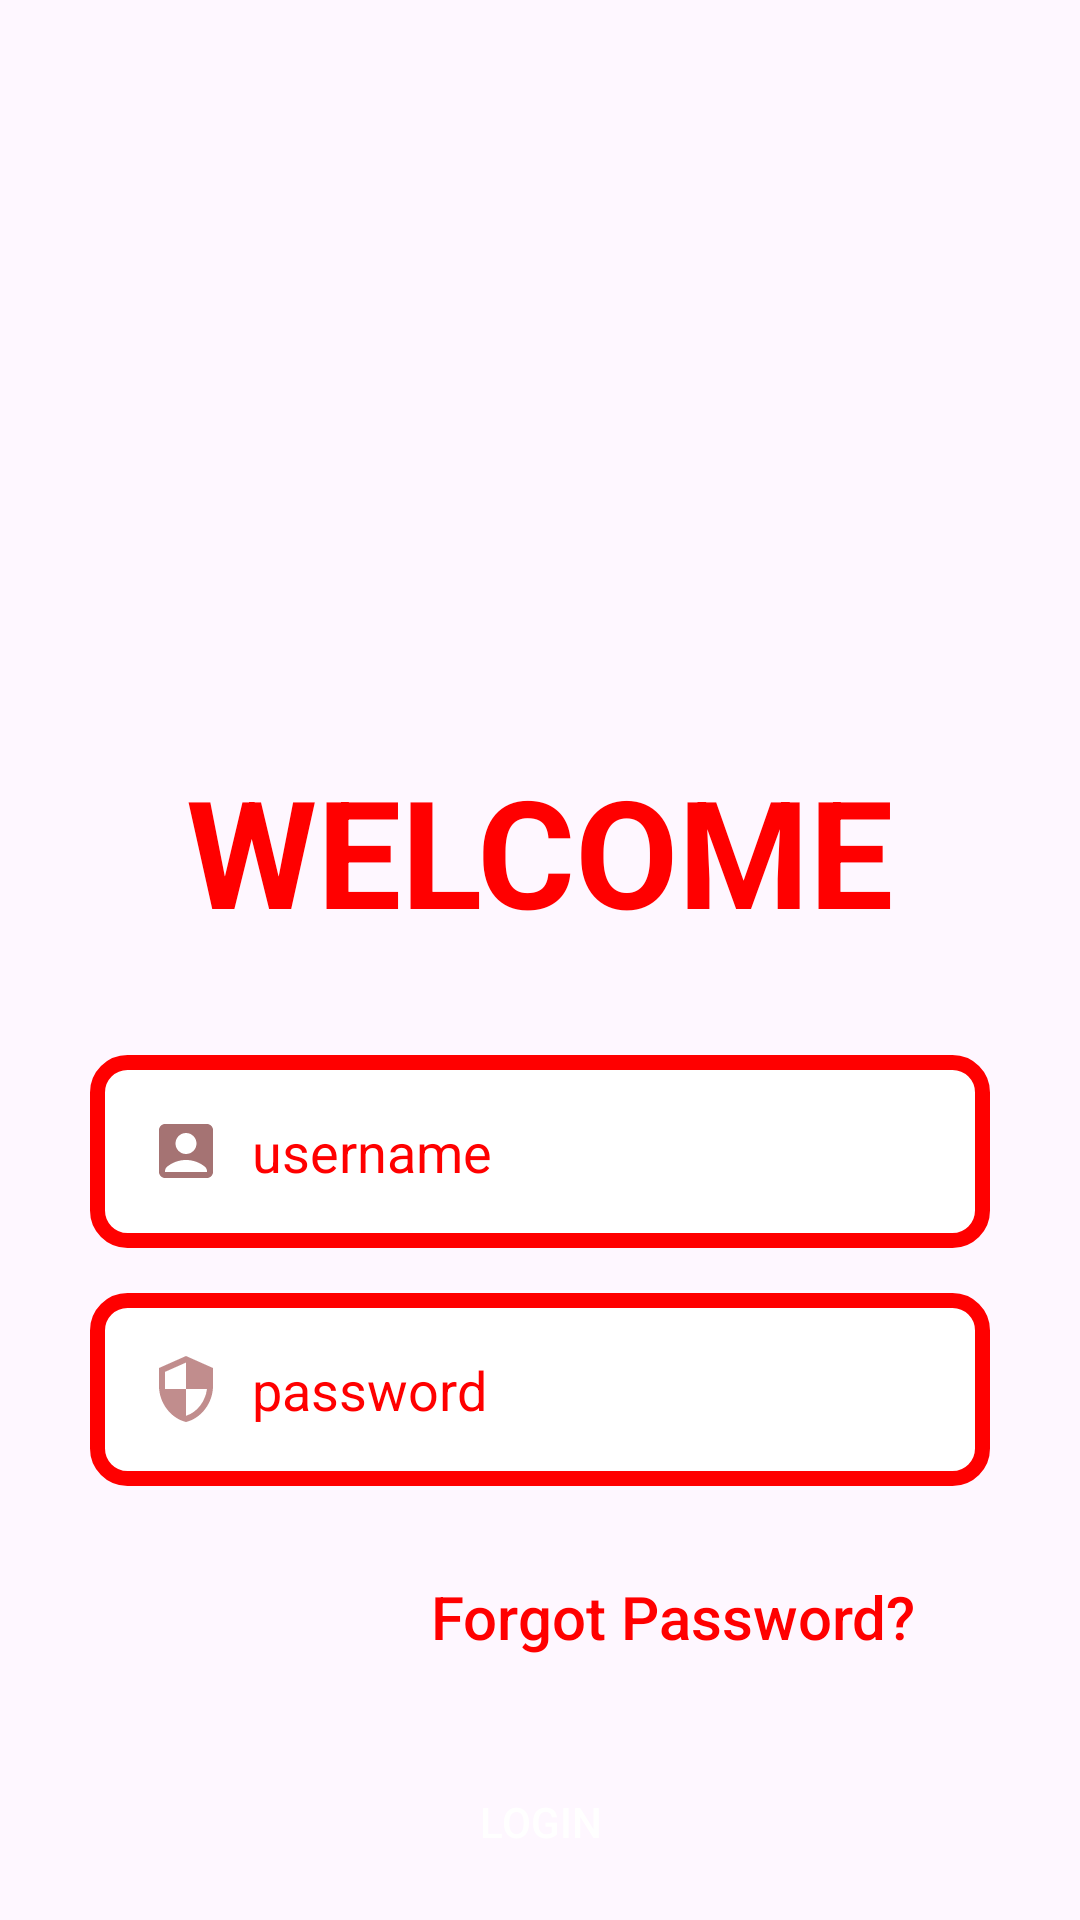

Here is an Android app screen rendered from its layout file. Give the layout XML and the strings, colors and styles it references.
<!-- AndroidManifest.xml: application theme Theme.RegistrationSplashScreen -->
<!-- res/layout/activity_login.xml -->
<?xml version="1.0" encoding="utf-8"?>
<LinearLayout xmlns:android="http://schemas.android.com/apk/res/android"
    xmlns:app="http://schemas.android.com/apk/res-auto"
    xmlns:tools="http://schemas.android.com/tools"
    android:layout_width="match_parent"
    android:layout_height="match_parent"
    tools:context=".LoginActivity">
    <LinearLayout
        android:layout_width="match_parent"
        android:layout_height="match_parent"
        android:layout_gravity="center"
        android:layout_margin="20dp"
        android:orientation="vertical"
        >
        <ImageView
            android:layout_width="200dp"
            android:layout_height="200dp"
            android:src="@drawable/img2"
            android:layout_gravity="center"
            />
        <TextView
            android:layout_width="wrap_content"
            android:layout_height="wrap_content"
            android:text="WELCOME"
            android:textColor="#FF0000"
            android:textStyle="bold"
            android:layout_gravity="center"
            android:textSize="50dp"
            android:layout_marginTop="30dp"
            />
        <EditText
            android:id="@+id/et_Email"
            android:layout_width="300dp"
            android:layout_height="wrap_content"
            android:inputType="textEmailAddress"
            android:hint="username"
            android:textColorHint="#FF0000"
            android:layout_gravity="center"
            android:drawableLeft="@drawable/ic_person"
            android:drawablePadding="10dp"
            android:layout_marginTop="35dp"
            android:background="@drawable/edit"
            android:padding="20dp"
            />
        <EditText
            android:id="@+id/et_pass"
            android:layout_width="300dp"
            android:layout_height="wrap_content"
            android:inputType="textPassword"
            android:hint="password"
            android:textColorHint="#FF0000"
            android:layout_gravity="center"
            android:drawableLeft="@drawable/ic_security"
            android:drawablePadding="10dp"
            android:layout_marginTop="15dp"
            android:background="@drawable/edit"
            android:padding="20dp"
            />
        <TextView
            android:layout_width="wrap_content"
            android:layout_height="wrap_content"
            android:text="Forgot Password?"
            android:textColor="#FF0000"
            android:fontFamily="sans-serif-medium"
            android:layout_gravity="right"
            android:textSize="20dp"
            android:layout_marginTop="30dp"
            android:layout_marginRight="35dp"
            />

        <Button
            android:layout_width="300dp"
            android:layout_height="70dp"
            android:layout_gravity="center"
            android:layout_marginTop="20dp"
            android:background="@drawable/button"
            android:text="Login"
            android:textColor="#fff" />

        <Button
            android:id="@+id/buttonRegister"
            android:layout_width="300dp"
            android:layout_height="70dp"
            android:text="NEW USER?"
            android:onClick="onRegistrationClick"
            android:textColor="#F4F1F1"
            android:layout_gravity="center"/>
    </LinearLayout>

</LinearLayout>
<!-- resources referenced by this layout -->
<resources>
  <!-- drawable edit (drawable) -->
  <?xml version="1.0" encoding="utf-8"?>
  <shape xmlns:android="http://schemas.android.com/apk/res/android">
      <solid android:color="#fff"/>
      <stroke android:color="#FF0000"/>
      <stroke android:width="5dp"/>
      <corners android:radius="10dp"/>
  
  </shape>
  <!-- drawable ic_person (drawable) -->
  <vector android:height="24dp" android:tint="#A57373"
      android:viewportHeight="24" android:viewportWidth="24"
      android:width="24dp" xmlns:android="http://schemas.android.com/apk/res/android">
      <path android:fillColor="@android:color/white" android:pathData="M19,3H5C3.9,3 3,3.9 3,5v14c0,1.1 0.9,2 2,2h14c1.1,0 2,-0.9 2,-2V5C21,3.9 20.1,3 19,3zM12,6c1.93,0 3.5,1.57 3.5,3.5c0,1.93 -1.57,3.5 -3.5,3.5s-3.5,-1.57 -3.5,-3.5C8.5,7.57 10.07,6 12,6zM19,19H5v-0.23c0,-0.62 0.28,-1.2 0.76,-1.58C7.47,15.82 9.64,15 12,15s4.53,0.82 6.24,2.19c0.48,0.38 0.76,0.97 0.76,1.58V19z"/>
  </vector>
  <!-- drawable ic_security (drawable) -->
  <vector android:height="24dp" android:tint="#C18D8D"
      android:viewportHeight="24.0" android:viewportWidth="24.0"
      android:width="24dp" xmlns:android="http://schemas.android.com/apk/res/android">
      <path android:fillColor="#FF000000" android:pathData="M12,1L3,5v6c0,5.55 3.84,10.74 9,12 5.16,-1.26 9,-6.45 9,-12L21,5l-9,-4zM12,11.99h7c-0.53,4.12 -3.28,7.79 -7,8.94L12,12L5,12L5,6.3l7,-3.11v8.8z"/>
  </vector>
  <style name="Theme.RegistrationSplashScreen" parent="Base.Theme.RegistrationSplashScreen" />
  <style name="Base.Theme.RegistrationSplashScreen" parent="Theme.Material3.DayNight.NoActionBar">
          
          
      </style>
</resources>
